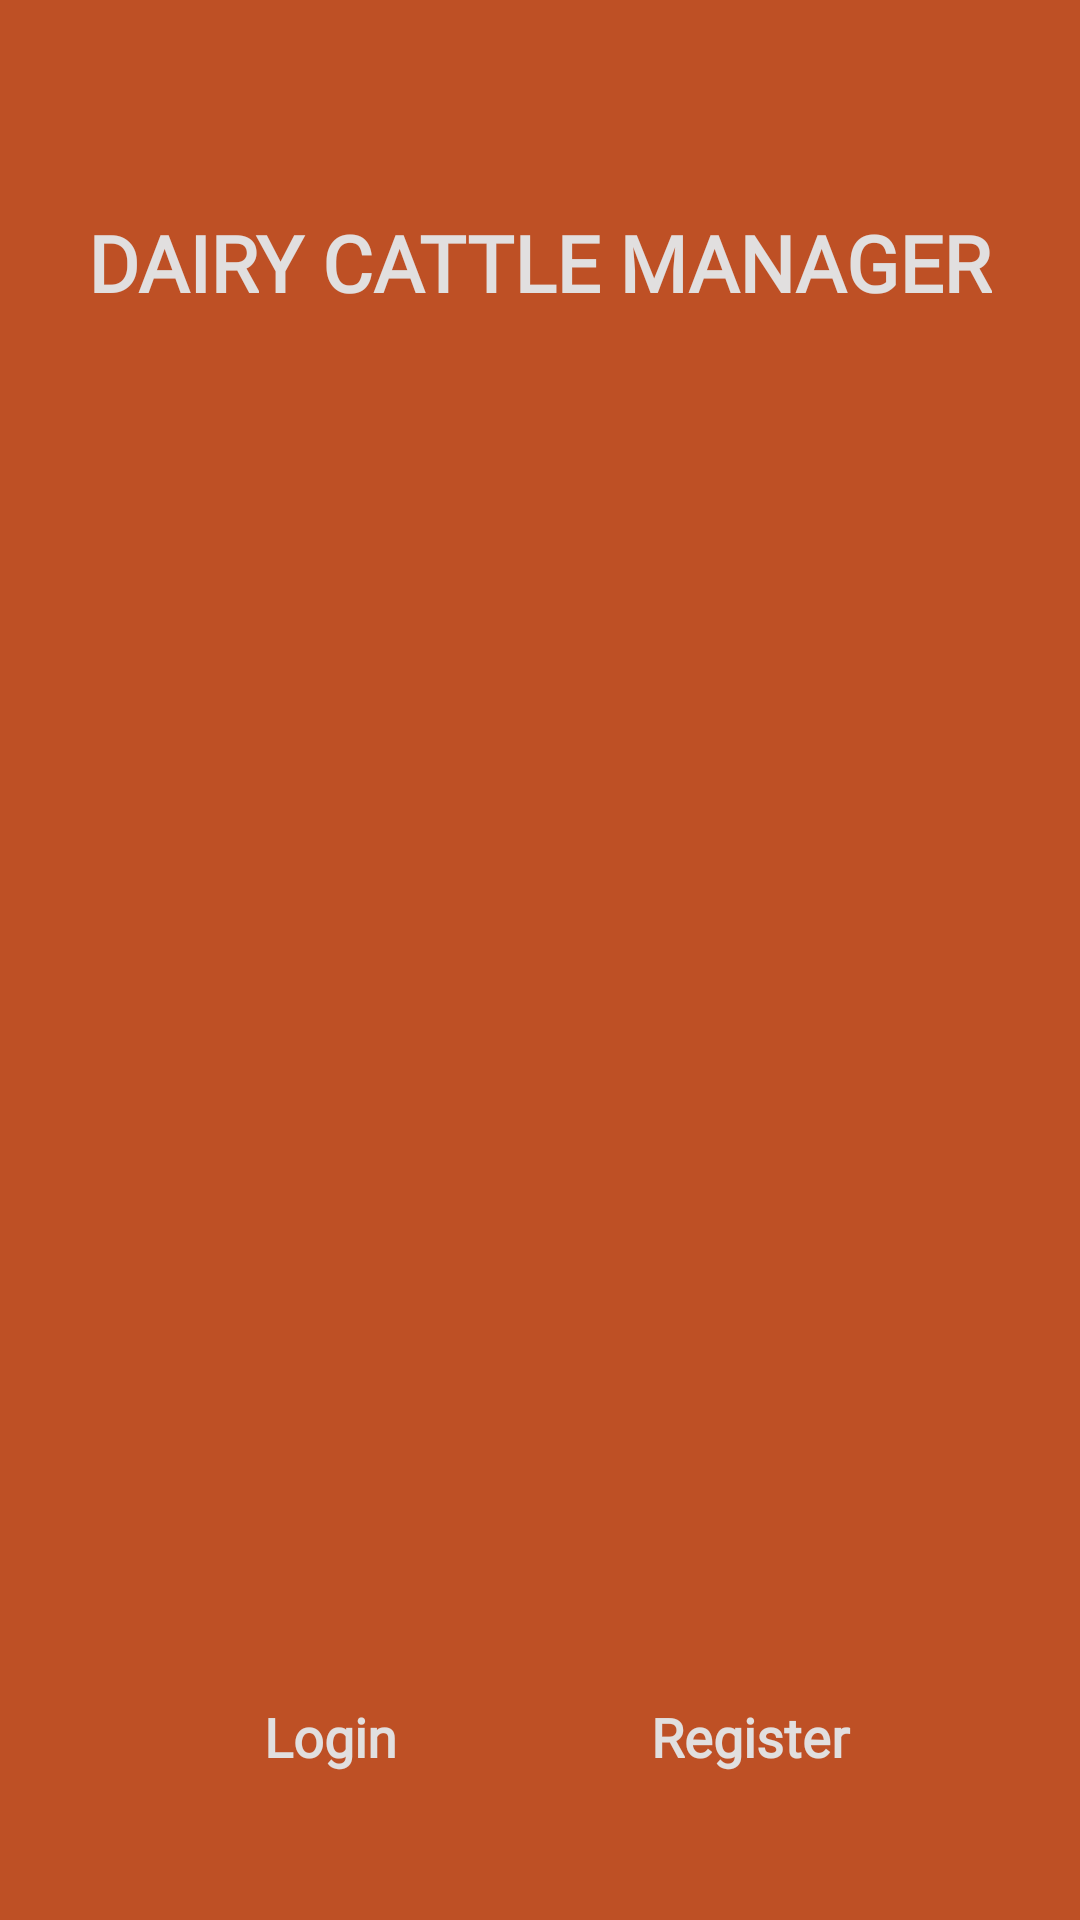

Here is an Android app screen rendered from its layout file. Give the layout XML and the strings, colors and styles it references.
<!-- AndroidManifest.xml: application theme Theme.DairyProject -->
<!-- res/layout/activity_welcome.xml -->
<?xml version="1.0" encoding="utf-8"?>
<LinearLayout xmlns:android="http://schemas.android.com/apk/res/android"
    xmlns:app="http://schemas.android.com/apk/res-auto"
    xmlns:tools="http://schemas.android.com/tools"
    android:layout_width="match_parent"
    android:layout_height="match_parent"
    android:background="@color/Dorminant_1"
    android:orientation="vertical"
    android:padding="10dp"
    tools:context=".Activities.Welcome">

    <ScrollView
        android:layout_width="match_parent"
        android:layout_height="wrap_content">


        <LinearLayout
            android:layout_width="match_parent"
            android:layout_height="wrap_content"
            android:orientation="vertical">


            <TextView
                android:id="@+id/textView4"
                android:layout_width="wrap_content"
                android:layout_height="wrap_content"
                android:layout_gravity="center_horizontal"
                android:layout_marginTop="60dp"
                android:fontFamily="@font/montserrat"
                android:text="DAIRY CATTLE MANAGER"
                android:textColor="@color/dwhite"
                android:textSize="26sp"
                android:textStyle="bold" />

            <ImageView
                android:layout_width="match_parent"
                android:layout_height="300dp"
                android:layout_marginTop="80dp"
                android:src="@drawable/welcome" />

            <LinearLayout
                android:layout_width="wrap_content"
                android:layout_height="wrap_content"
                android:layout_gravity="center_horizontal"
                android:layout_marginTop="50dp"
                android:orientation="horizontal"
                android:padding="20dp">

                <androidx.appcompat.widget.AppCompatButton
                    android:id="@+id/btn_goToLogin"
                    android:layout_width="120dp"
                    android:layout_height="wrap_content"
                    android:background="@drawable/style_custombtn1"
                    android:fontFamily="@font/montserrat"
                    android:text="Login"
                    android:textAllCaps="false"
                    android:textColor="@color/dwhite"
                    android:textSize="18sp"
                    android:textStyle="bold" />

                <androidx.appcompat.widget.AppCompatButton
                    android:id="@+id/btn_goToRegister"
                    android:layout_width="120dp"
                    android:layout_height="wrap_content"
                    android:layout_marginStart="20dp"
                    android:background="@drawable/style_custombtn1"
                    android:fontFamily="@font/montserrat"
                    android:text="Register"
                    android:textAllCaps="false"
                    android:textColor="@color/dwhite"
                    android:textSize="18sp"
                    android:textStyle="bold"

                    />

            </LinearLayout>

        </LinearLayout>
    </ScrollView>

</LinearLayout>
<!-- resources referenced by this layout -->
<resources>
  <color name="Dorminant_1">#BE5025</color>
  <color name="dwhite">#E1DFDF</color>
  <style name="Theme.DairyProject" parent="Base.Theme.DairyProject" />
  <style name="Base.Theme.DairyProject" parent="Theme.Material3.DayNight.NoActionBar">
          
           <item name="colorPrimary">@color/dblue</item>
      </style>
  <color name="dblue">#3E64ED</color>
</resources>
